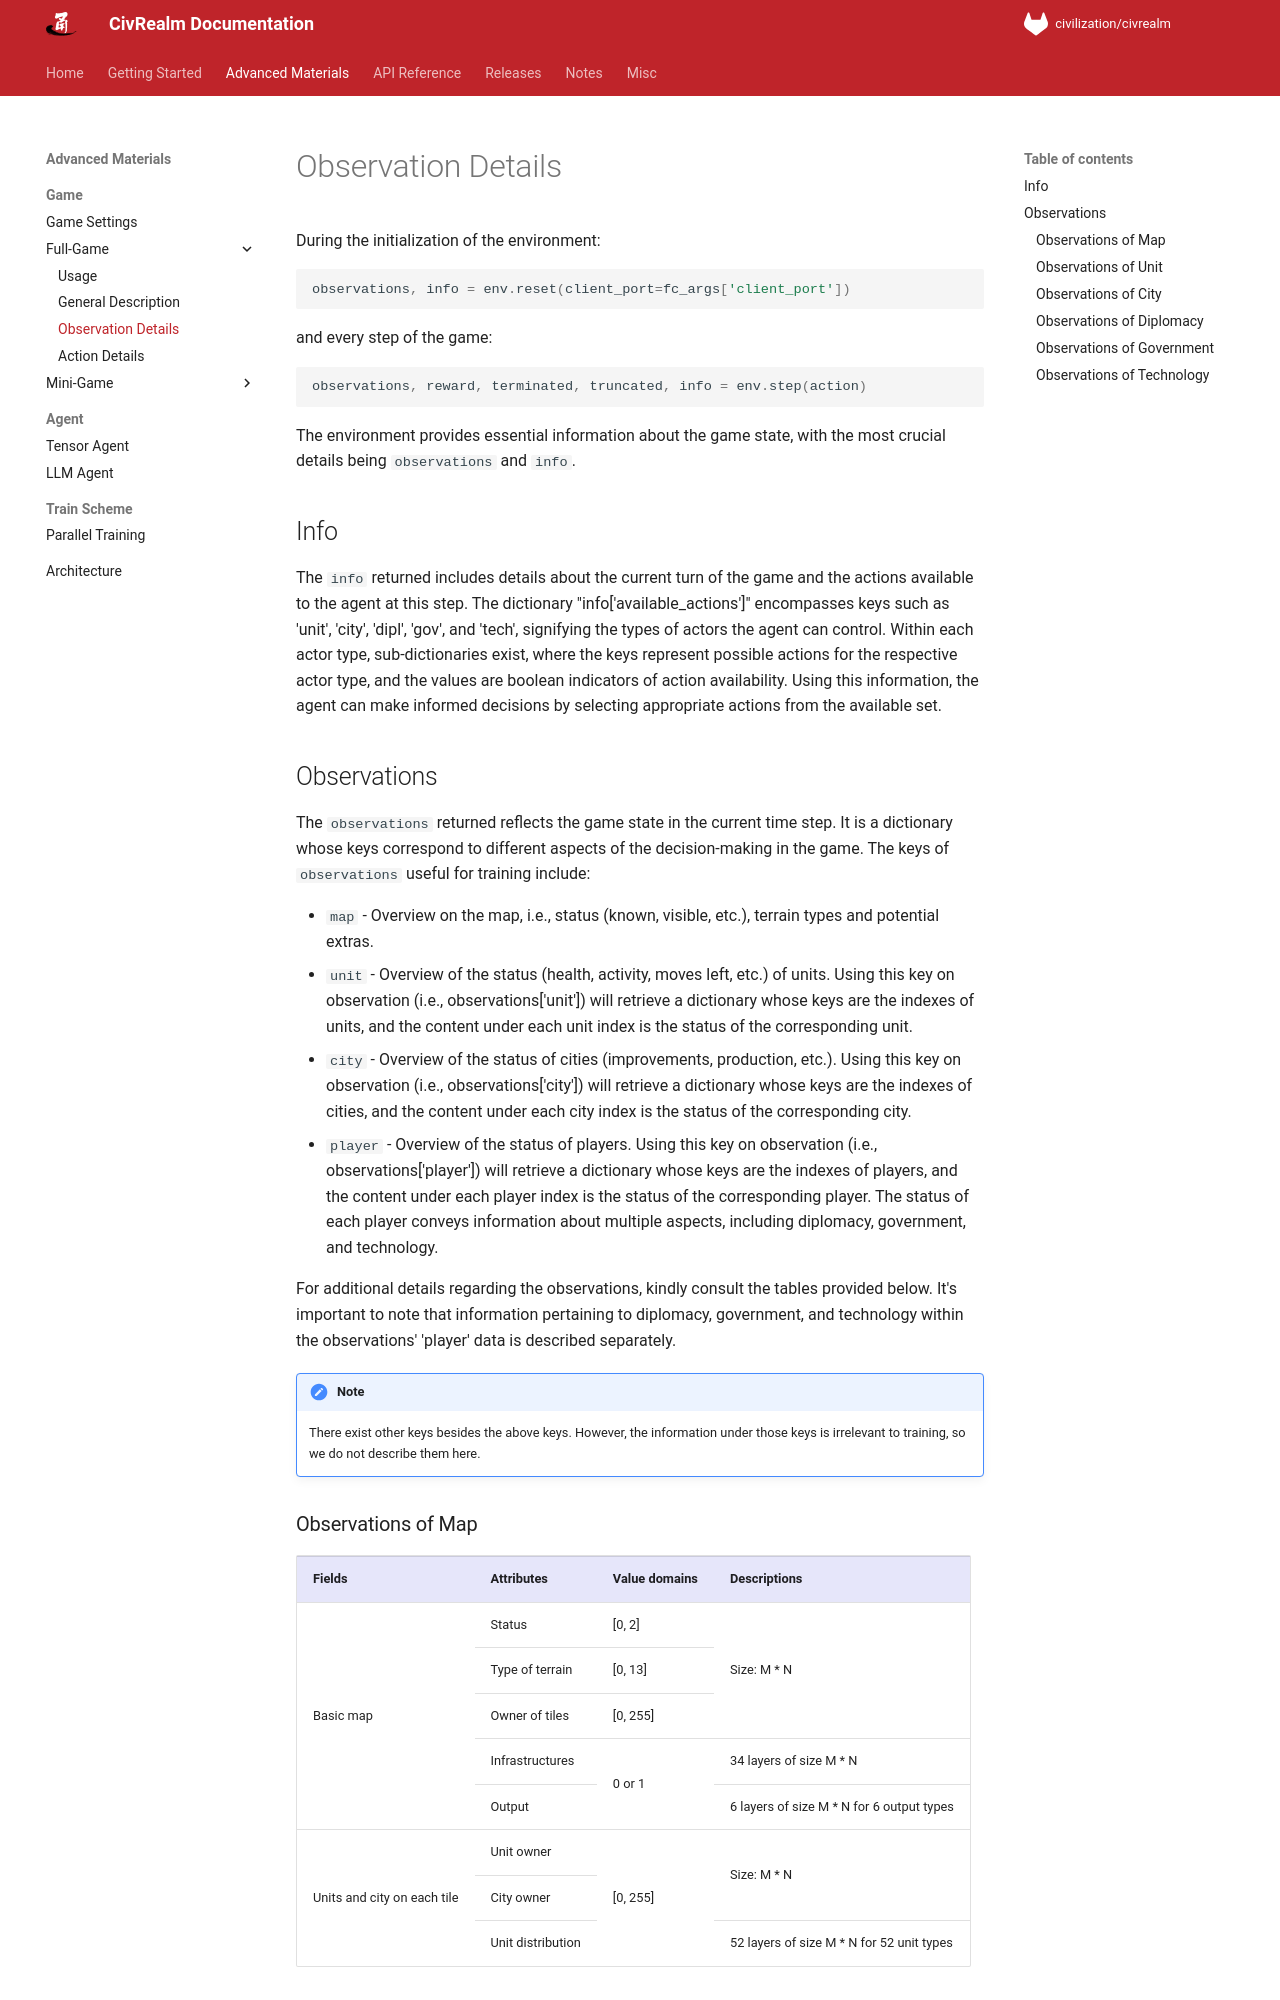

repository: bigai-ai/civrealm · page: advanced_materials/fullgame_observation.html · generator: mkdocs

During the initialization of the environment:

```python
observations, info = env.reset(client_port=fc_args['client_port'])
```
and every step of the game:

```python
observations, reward, terminated, truncated, info = env.step(action)
```
The environment provides essential information about the game state, with the most crucial details being `observations` and `info`.

## Info
The `info` returned includes details about the current turn of the game and the actions available to the agent at this step. The dictionary "info['available_actions']" encompasses keys such as 'unit', 'city', 'dipl', 'gov', and 'tech', signifying the types of actors the agent can control. Within each actor type, sub-dictionaries exist, where the keys represent possible actions for the respective actor type, and the values are boolean indicators of action availability. Using this information, the agent can make informed decisions by selecting appropriate actions from the available set.

## Observations
The `observations` returned reflects the game state in the current time step. It is a dictionary whose keys correspond to different aspects of the decision-making in the game. The keys of `observations` useful for training include:

* `map` - Overview on the map, i.e., status (known, visible, etc.), terrain types and potential extras.
* `unit` - Overview of the status (health, activity, moves left, etc.) of units. Using this key on observation (i.e., observations['unit']) will retrieve a dictionary whose keys are the indexes of units, and the content under each unit index is the status of the corresponding unit.
* `city` - Overview of the status of cities (improvements, production, etc.). Using this key on observation (i.e., observations['city']) will retrieve a dictionary whose keys are the indexes of cities, and the content under each city index is the status of the corresponding city.
* `player` - Overview of the status of players. Using this key on observation (i.e., observations['player']) will retrieve a dictionary whose keys are the indexes of players, and the content under each player index is the status of the corresponding player. The status of each player conveys information about multiple aspects, including diplomacy, government, and technology.

For additional details regarding the observations, kindly consult the tables provided below. It's important to note that information pertaining to diplomacy, government, and technology within the observations' 'player' data is described separately.

!!! note
    There exist other keys besides the above keys. However, the information under those keys is irrelevant to training, so we do not describe them here.

### Observations of Map

<table>
    <tr>
        <td bgcolor="Lavender"><b>Fields</b></td>
        <td bgcolor="Lavender"><b>Attributes</b></td>
        <td bgcolor="Lavender"><b>Value domains</b></td>
        <td bgcolor="Lavender"><b>Descriptions</b></td>
    </tr>
    <tr>
        <td rowspan="5" style="vertical-align : middle;">Basic map</td>
        <td>Status</td>
        <td>[0, 2]</td>
        <td rowspan="3" style="vertical-align : middle;">Size: M * N</td>
    </tr>
    <tr>
        <td>Type of terrain</td>
        <td>[0, 13]</td>
    </tr>
    <tr>
        <td>Owner of tiles</td>
        <td>[0, 255]</td>
    </tr>
    <tr>
        <td>Infrastructures</td>
        <td rowspan="2" style="vertical-align : middle;">0 or 1</td>
        <td>34 layers of size M * N</td>
    </tr>
    <tr>
        <td>Output</td>
        <td>6 layers of size M * N for 6 output types</td>
    </tr>
    <tr>
        <td rowspan="3" style="vertical-align : middle;">Units and city on each tile</td>
        <td>Unit owner</td>
        <td rowspan="3" style="vertical-align : middle;">[0, 255]</td>
        <td rowspan="2" style="vertical-align : middle;">Size: M * N</td>
    </tr>
    <tr>
        <td>City owner</td>
    </tr>
    <tr>
        <td>Unit distribution</td>
        <td>52 layers of size M * N for 52 unit types</td>
    </tr>
</table>
